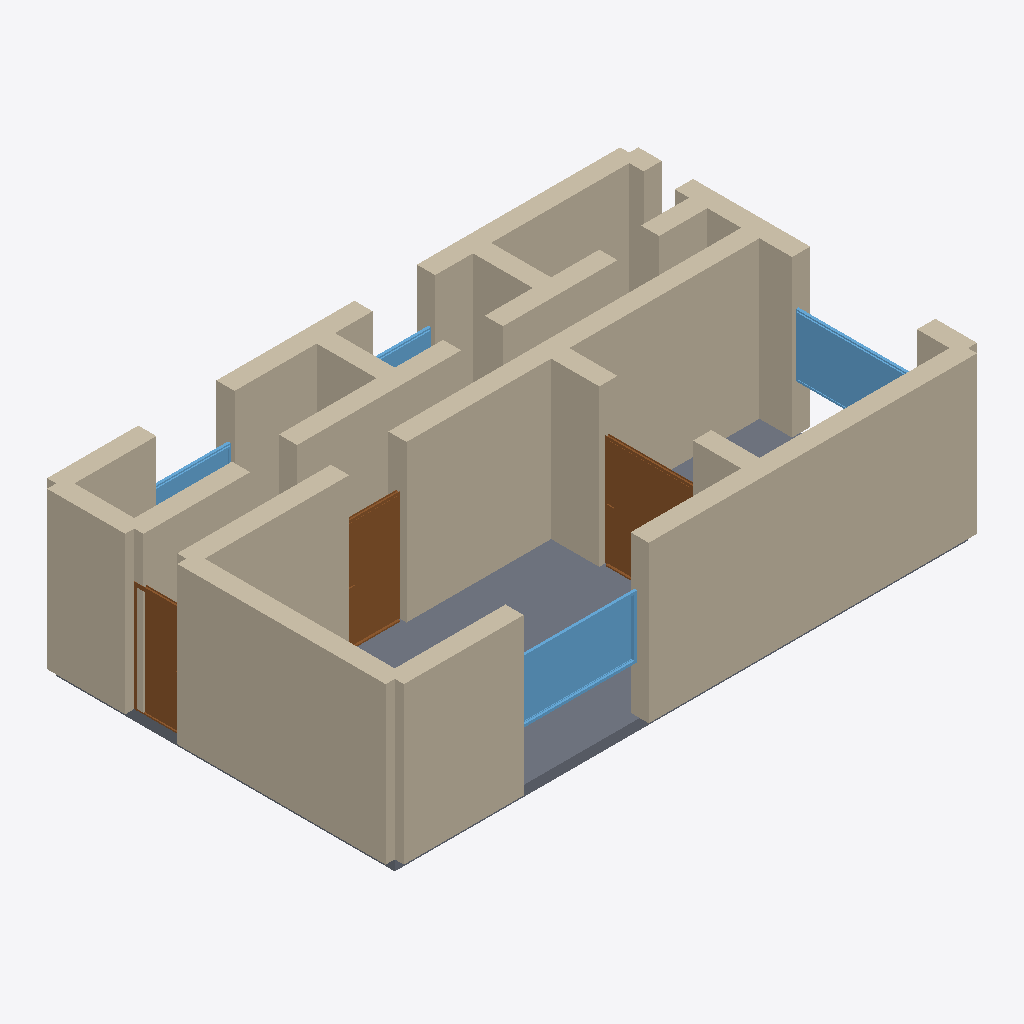
Isometric view of an IFC building model (IFC-SPF (STEP), schema IFC4, length unit metre), seen from the south-west, elements coloured by IFC class: 23 walls (beige), 4 windows (light blue), 3 doors (brown), 1 slab (grey).
Extent 11.3 m × 6.8 m × 3.2 m (x, y, z). Storeys (1): Ground Floor at 0.00 m. Elements (35): 23 IfcWall, 6 IfcDoor, 5 IfcWindow, 1 IfcSlab.

HEADER;
FILE_DESCRIPTION(('ViewDefinition[DesignTransferView]'),'2;1');
FILE_NAME('/dev/null','2026-05-05T15:30:12+05:30',(''),(''),'IfcOpenShell 0.8.5','IfcOpenShell 0.8.5','Nobody');
FILE_SCHEMA(('IFC4'));
ENDSEC;
DATA;
#1=IFCPROJECT('1ZL$_NmCf8SudpvKTOasUA',$,'A 2-bed Liverpool waterfront flat in a converted Victorian d',$,$,$,$,(#10),#5);
#12=IFCSITE('1VnVn74PP5AAvHZs3lTfF7',$,'Site',$,$,$,$,$,$,$,$,$,$,$);
#13=IFCBUILDING('1Yb3H5ZlD9_fhGkF5r3z_v',$,'Building',$,$,$,$,$,$,$,$,$);
#16=IFCBUILDINGSTOREY('2kHC94Ui51rwgANJNLCkaC',$,'Ground Floor',$,$,#22,$,$,$,$);
#46=IFCWALL('39YC8wQSb4JeGnmSTpCzAf',$,'Exterior Wall',$,$,#67,#62,$,$);
#222=IFCWALL('1P2elH2hX6UeXeP1jlFAX2',$,'Exterior Wall',$,$,#243,#238,$,$);
#288=IFCWALL('0NaWsllivFkurpzIr23yss',$,'Interior Wall',$,$,#309,#304,$,$);
#332=IFCWALL('3H6KSiAgv3tfAVW3vEXAv1',$,'Interior Wall',$,$,#353,#348,$,$);
#23=IFCWALL('0Z0XFEjxX7wPY8q2X8VWzu',$,'Exterior Wall',$,$,#45,#39,$,$);
#1472=IFCSLAB('33ymxqBeT97eEE3BE3z$Wt',$,'Floor',$,$,#1489,#1484,$,.FLOOR.);
#134=IFCWALL('1ZwXfsRn146e4Pn0CYmLwm',$,'Exterior Wall',$,$,#155,#150,$,$);
#200=IFCWALL('0S98sH7RjFKQhrtEg_Adgw',$,'Exterior Wall',$,$,#221,#216,$,$);
#310=IFCWALL('31ZM9lhZb11u6T4GuEk7Hv',$,'Interior Wall',$,$,#331,#326,$,$);
#156=IFCWALL('3J5hEL0xX6Uw8N78CINLGn',$,'Exterior Wall',$,$,#177,#172,$,$);
#266=IFCWALL('2_7Hu4hz1C_wB1VRkCh3_U',$,'Interior Wall',$,$,#287,#282,$,$);
#90=IFCWALL('2X9CubGrXFqerPeh$VWU09',$,'Exterior Wall',$,$,#111,#106,$,$);
#354=IFCWALL('0e9Z6H5bz1ffBo_08q9WKj',$,'Interior Wall',$,$,#375,#370,$,$);
#376=IFCWALL('1KXeL6nETFF8f0oOC6WDTZ',$,'Interior Wall',$,$,#397,#392,$,$);
#1040=IFCWINDOW('3u22ypykb5PekpReJ4ZPrf',$,'Window',$,$,#1094,#1089,$,1.2,2.4,$,$,$);
#615=IFCDOOR('3vLeCLEBH0W8Krlkciasul',$,'Door',$,$,#699,#694,$,2.1,1.1,$,$,$);
#700=IFCDOOR('0cJOy$myH4Vg6fC55sR7r7',$,'Door',$,$,#784,#779,$,2.1,1.8,$,$,$);
#1260=IFCWINDOW('2_49VjJqT2TQAeUXarbslc',$,'Window',$,$,#1314,#1309,$,1.2,2.4,$,$,$);
#178=IFCWALL('1i5FtLecX8ew1mmV_oQ6Kn',$,'Exterior Wall',$,$,#199,#194,$,$);
#530=IFCDOOR('2z5GR23Xr9zgapTknaiTIW',$,'Door',$,$,#614,#609,$,2.1,1.0,$,$,$);
#398=IFCWALL('0Mj5ZN2pnBi9TA4RnSnzBu',$,'Interior Wall',$,$,#419,#414,$,$);
#508=IFCWALL('1fmWbzuCPEreifPQDfdARz',$,'Interior Wall',$,$,#529,#524,$,$);
#442=IFCWALL('2jSu381Sz9_9rOlIpEo1BL',$,'Interior Wall',$,$,#463,#458,$,$);
#486=IFCWALL('3TuDNCr7D0Pvd9Yrfbeyin',$,'Interior Wall',$,$,#507,#502,$,$);
#464=IFCWALL('2IK0vmd$13DA12MwTB58Do',$,'Interior Wall',$,$,#485,#480,$,$);
#420=IFCWALL('1ZjoWPwmX3Bfyk8nM3VRJC',$,'Interior Wall',$,$,#441,#436,$,$);
#112=IFCWALL('2HB9TGvhfBfBrSb6S7zfKq',$,'Exterior Wall',$,$,#133,#128,$,$);
#244=IFCWALL('1eAzFz_A1769zBhKqOMNH5',$,'Interior Wall',$,$,#265,#260,$,$);
#1095=IFCWINDOW('2exkJUXmL9CPceWmDXUmaZ',$,'Window',$,$,#1149,#1144,$,1.2,1.5,$,$,$);
#68=IFCWALL('0CxydAXdb0eO_T5A2bbnwB',$,'Exterior Wall',$,$,#89,#84,$,$);
#1150=IFCWINDOW('2eNRDaWL9Bh9o67KmASu5I',$,'Window',$,$,#1204,#1199,$,1.2,1.2,$,$,$);
ENDSEC;
